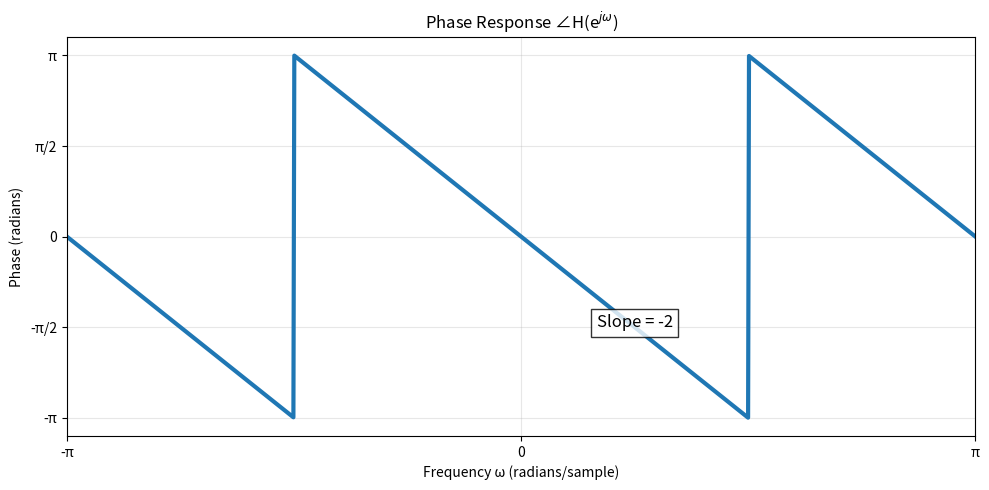

This figure's Python source:
# -*- coding: utf-8 -*-
"""
Created on Mon Apr 21 19:30:51 2025

[redacted]
"""

import numpy as np
import matplotlib.pyplot as plt
from matplotlib.ticker import MultipleLocator

# Create the frequency range
omega = np.linspace(-np.pi, np.pi, 1000)

# Create a linear phase response (∠H(e^jω) = -αω)
alpha = 2  # Phase slope parameter (adjust as needed)
phase = -alpha * omega

# Wrap phase to [-π, π] range
phase = np.angle(np.exp(1j*phase))

# Plotting
plt.figure(figsize=(10, 5))
plt.plot(omega, phase, linewidth=3)
plt.title('Phase Response ∠H(e$^{jω}$)')
plt.xlabel('Frequency ω (radians/sample)')
plt.ylabel('Phase (radians)')

# Set x-axis ticks
plt.xticks([-np.pi, 0, np.pi], ['-π', '0', 'π'])

# Set y-axis ticks
plt.yticks([-np.pi, -np.pi/2, 0, np.pi/2, np.pi], 
           ['-π', '-π/2', '0', 'π/2', 'π'])

# Add grid and limits
plt.xlim(-np.pi, np.pi)
plt.ylim(-np.pi*1.1, np.pi*1.1)
plt.grid(True, which='both', alpha=0.3)

# Add the annotations
plt.text(np.pi/4, -alpha*np.pi/4, f'Slope = -{alpha}', 
         ha='center', fontsize=12, bbox=dict(facecolor='white', alpha=0.8))

plt.tight_layout()
plt.show()